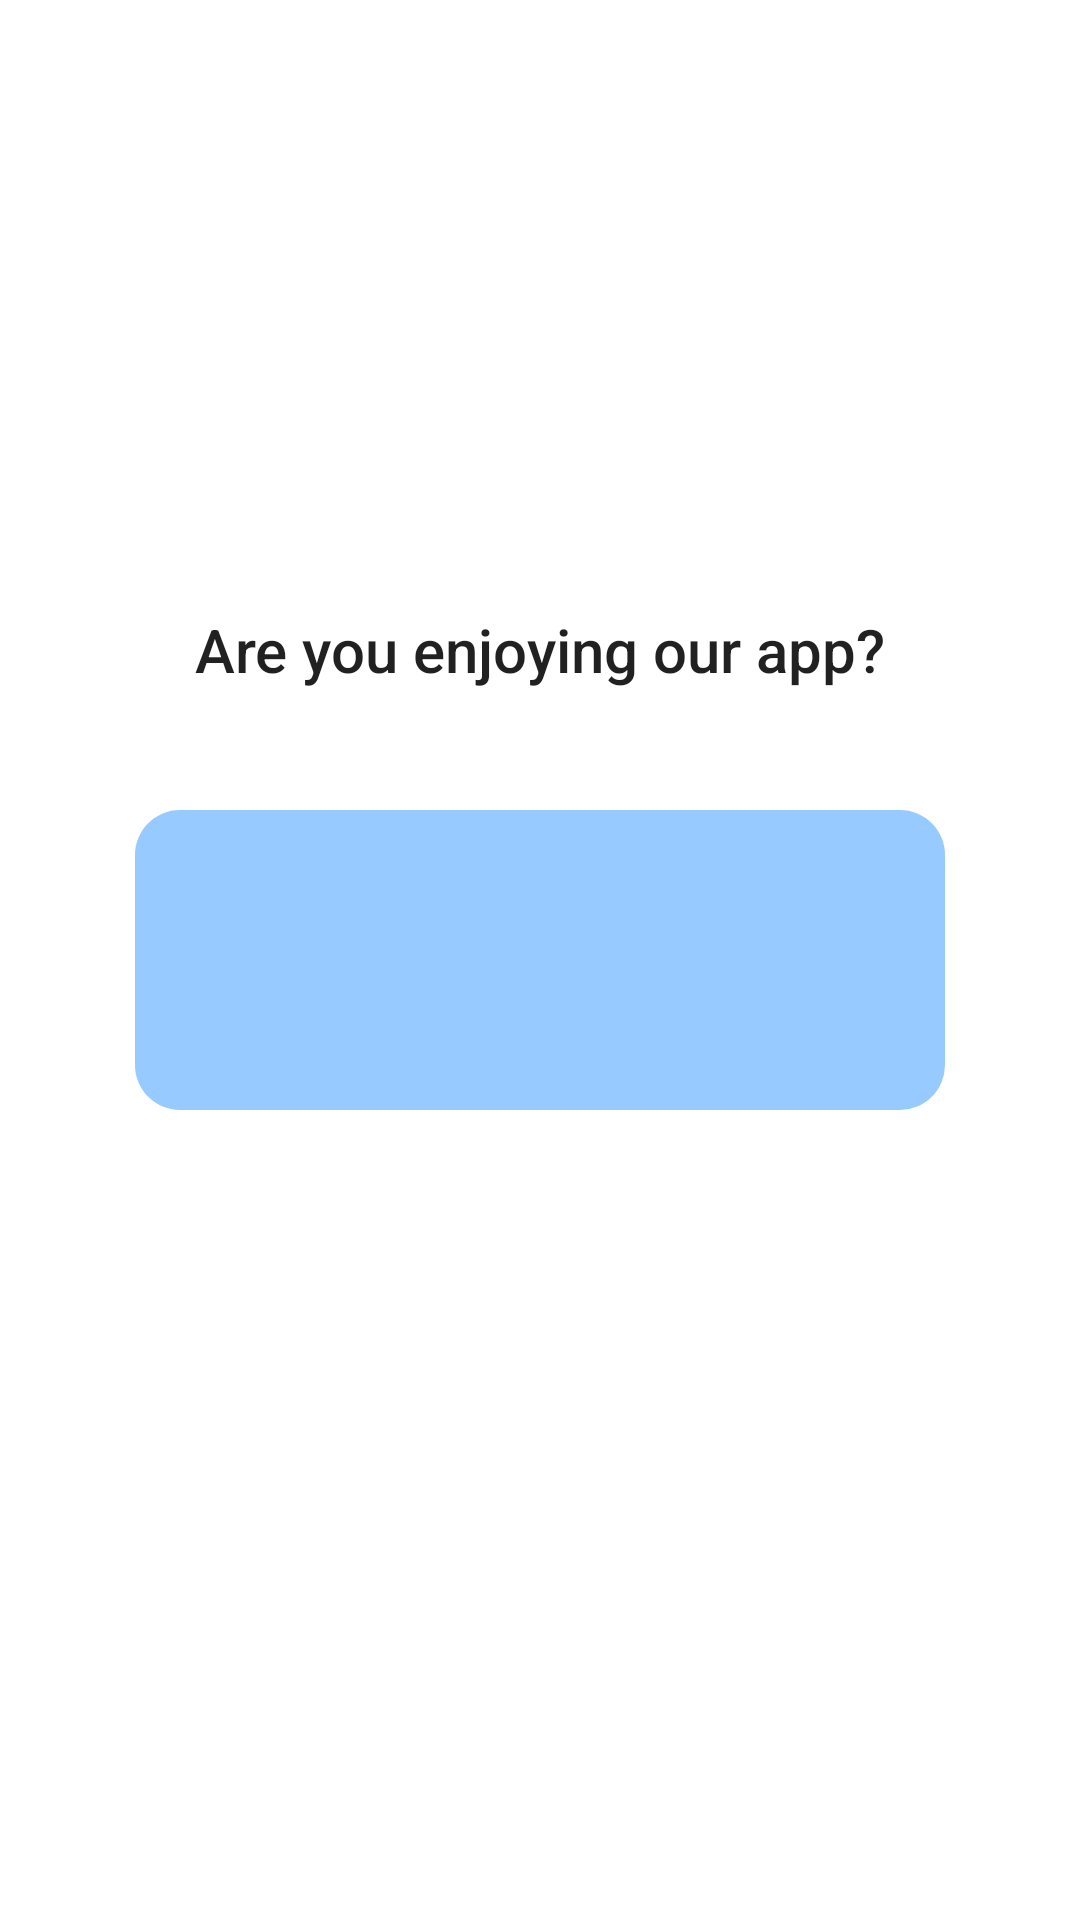

The Android layout XML behind this screen, and the referenced resources:
<!-- AndroidManifest.xml: application theme Theme.NeverLate -->
<!-- res/layout/fragment_rateus.xml -->
<?xml version="1.0" encoding="utf-8"?>
<androidx.constraintlayout.widget.ConstraintLayout xmlns:android="http://schemas.android.com/apk/res/android"
    android:layout_width="match_parent"
    android:layout_height="match_parent"
    xmlns:app="http://schemas.android.com/apk/res-auto">

    <TextView
        android:layout_width="wrap_content"
        android:layout_height="wrap_content"
        app:layout_constraintStart_toStartOf="parent"
        app:layout_constraintEnd_toEndOf="parent"
        app:layout_constraintBottom_toTopOf="@id/rectangle_shape"
        android:text="@string/rate_us_title"
        android:layout_marginBottom="40dp"
        android:textAppearance="@style/TextAppearance.AppCompat.Title"/>

    <View
        android:id="@+id/rectangle_shape"
        android:layout_width="match_parent"
        android:layout_height="100dp"
        android:background="@drawable/rounded_btn"
        app:layout_constraintTop_toTopOf="parent"
        app:layout_constraintStart_toStartOf="parent"
        app:layout_constraintEnd_toEndOf="parent"
        app:layout_constraintBottom_toBottomOf="parent"
        android:layout_marginRight="45dp"
        android:layout_marginLeft="45dp"
        />

    <LinearLayout
        android:layout_width="match_parent"
        android:layout_height="wrap_content"
        app:layout_constraintTop_toTopOf="parent"
        app:layout_constraintStart_toStartOf="parent"
        app:layout_constraintEnd_toEndOf="parent"
        app:layout_constraintBottom_toBottomOf="parent"
        android:layout_marginRight="50dp"
        android:layout_marginLeft="50dp">

        <ImageView
            android:id="@+id/star1"
            android:layout_width="50dp"
            android:layout_height="50dp"
            android:src="@drawable/ic_widget_star"
            android:scaleType="fitCenter"
            android:layout_marginLeft="8dp"/>

        <ImageView
            android:id="@+id/star2"
            android:layout_width="50dp"
            android:layout_height="50dp"
            android:src="@drawable/ic_widget_star"
            android:scaleType="fitCenter"
            android:layout_marginLeft="8dp"/>

        <ImageView
            android:id="@+id/star3"
            android:layout_width="50dp"
            android:layout_height="50dp"
            android:src="@drawable/ic_widget_star"
            android:scaleType="fitCenter"
            android:layout_marginLeft="8dp"/>

        <ImageView
            android:id="@+id/star4"
            android:layout_width="50dp"
            android:layout_height="50dp"
            android:src="@drawable/ic_widget_star"
            android:scaleType="fitCenter"
            android:layout_marginLeft="8dp"/>

        <ImageView
            android:id="@+id/star5"
            android:layout_width="50dp"
            android:layout_height="50dp"
            android:src="@drawable/ic_widget_star"
            android:scaleType="fitCenter"
            android:layout_marginLeft="8dp"/>


    </LinearLayout>


</androidx.constraintlayout.widget.ConstraintLayout>
<!-- resources referenced by this layout -->
<resources>
  <!-- drawable rounded_btn (drawable) -->
  <?xml version="1.0" encoding="utf-8"?>
  <layer-list xmlns:android="http://schemas.android.com/apk/res/android">
  
  
  
  <item>
      <shape xmlns:android="http://schemas.android.com/apk/res/android">
          <solid android:color="@color/buttonBackground"/>
          <corners android:radius="15dp"/>
      </shape>
  </item>
  </layer-list>
  <string name="rate_us_title">Are you enjoying our app?</string>
  <style name="Theme.NeverLate" parent="Theme.MaterialComponents.DayNight.DarkActionBar">
          
          <item name="colorPrimary">@color/colorPrimary</item>
          <item name="colorPrimaryVariant">@color/colorPrimaryVariant</item>
          <item name="colorPrimaryDark">@color/colorPrimaryDark</item>
          <item name="colorOnPrimary">@color/white</item>
          
          <item name="colorSecondary">@color/colorPrimaryDark</item>
          <item name="colorSecondaryVariant">@color/buttonSelectedBackground</item>
          <item name="colorOnSecondary">@color/black</item>
          
          <item name="android:statusBarColor">?attr/colorPrimaryVariant</item>
          
      </style>
  <color name="buttonBackground">	#97CBFF</color>
  <color name="colorPrimary">#A3CAFA</color>
  <color name="colorPrimaryVariant">#4DB6AC</color>
  <color name="colorPrimaryDark">#E7E9E9</color>
  <color name="white">#FFFFFFFF</color>
  <color name="buttonSelectedBackground">#5BABFB</color>
  <color name="black">#FF000000</color>
</resources>
